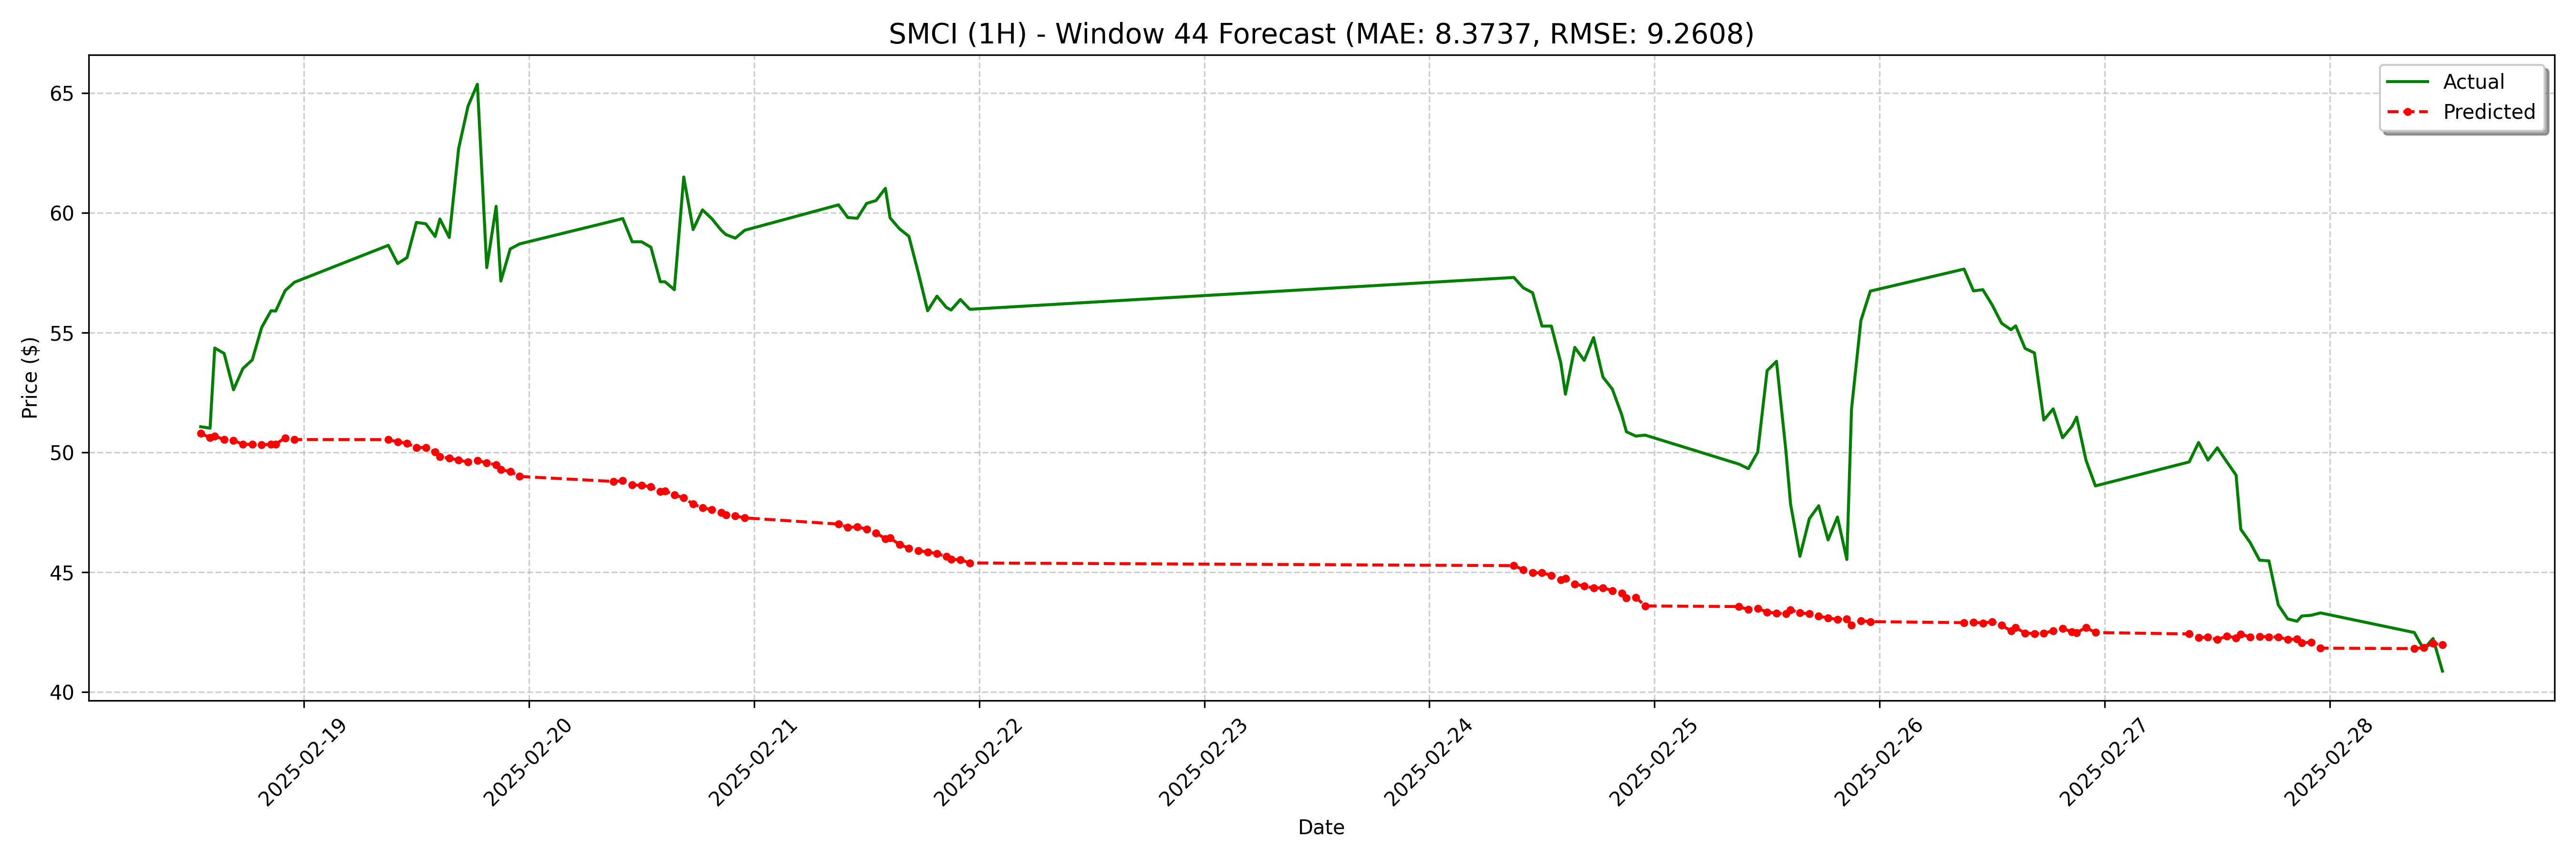

Source data for this figure (header and first rows):
date, actual, forecast
2025-02-18 13:00:00, 51.07, 50.79
2025-02-18 14:00:00, 51.01, 50.62
2025-02-18 14:30:00, 54.35, 50.67
2025-02-18 15:30:00, 54.13, 50.54
2025-02-18 16:30:00, 52.61, 50.5
2025-02-18 17:30:00, 53.5, 50.34
2025-02-18 18:30:00, 53.86, 50.33
2025-02-18 19:30:00, 55.21, 50.32
2025-02-18 20:30:00, 55.91, 50.34
2025-02-18 21:00:00, 55.9, 50.35
2025-02-18 22:00:00, 56.75, 50.6
2025-02-18 23:00:00, 57.1, 50.53
2025-02-19 09:00:00, 58.64, 50.53
2025-02-19 10:00:00, 57.88, 50.44
2025-02-19 11:00:00, 58.13, 50.38
2025-02-19 12:00:00, 59.6, 50.2
2025-02-19 13:00:00, 59.54, 50.2
2025-02-19 14:00:00, 59.01, 50.01
2025-02-19 14:30:00, 59.74, 49.81
2025-02-19 15:30:00, 58.97, 49.75
2025-02-19 16:30:00, 62.68, 49.68
2025-02-19 17:30:00, 64.45, 49.59
2025-02-19 18:30:00, 65.36, 49.67
2025-02-19 19:30:00, 57.71, 49.56
2025-02-19 20:30:00, 60.27, 49.48
2025-02-19 21:00:00, 57.15, 49.29
2025-02-19 22:00:00, 58.49, 49.2
2025-02-19 23:00:00, 58.7, 48.99
2025-02-20 09:00:00, 59.66, 48.79
2025-02-20 10:00:00, 59.76, 48.81
2025-02-20 11:00:00, 58.79, 48.65
2025-02-20 12:00:00, 58.79, 48.62
2025-02-20 13:00:00, 58.56, 48.57
2025-02-20 14:00:00, 57.12, 48.36
2025-02-20 14:30:00, 57.12, 48.39
2025-02-20 15:30:00, 56.79, 48.23
2025-02-20 16:30:00, 61.49, 48.1
2025-02-20 17:30:00, 59.3, 47.84
2025-02-20 18:30:00, 60.12, 47.69
2025-02-20 19:30:00, 59.75, 47.61
2025-02-20 20:30:00, 59.27, 47.49
2025-02-20 21:00:00, 59.09, 47.38
2025-02-20 22:00:00, 58.94, 47.34
2025-02-20 23:00:00, 59.27, 47.27
2025-02-21 09:00:00, 60.33, 47.01
2025-02-21 10:00:00, 59.8, 46.87
2025-02-21 11:00:00, 59.77, 46.89
2025-02-21 12:00:00, 60.39, 46.8
2025-02-21 13:00:00, 60.51, 46.63
2025-02-21 14:00:00, 61.02, 46.4
2025-02-21 14:30:00, 59.78, 46.43
2025-02-21 15:30:00, 59.33, 46.15
2025-02-21 16:30:00, 59.02, 46
2025-02-21 17:30:00, 57.51, 45.9
2025-02-21 18:30:00, 55.91, 45.84
2025-02-21 19:30:00, 56.52, 45.77
2025-02-21 20:30:00, 56.05, 45.65
2025-02-21 21:00:00, 55.94, 45.54
2025-02-21 22:00:00, 56.38, 45.52
2025-02-21 23:00:00, 55.97, 45.39
... 68 more rows
